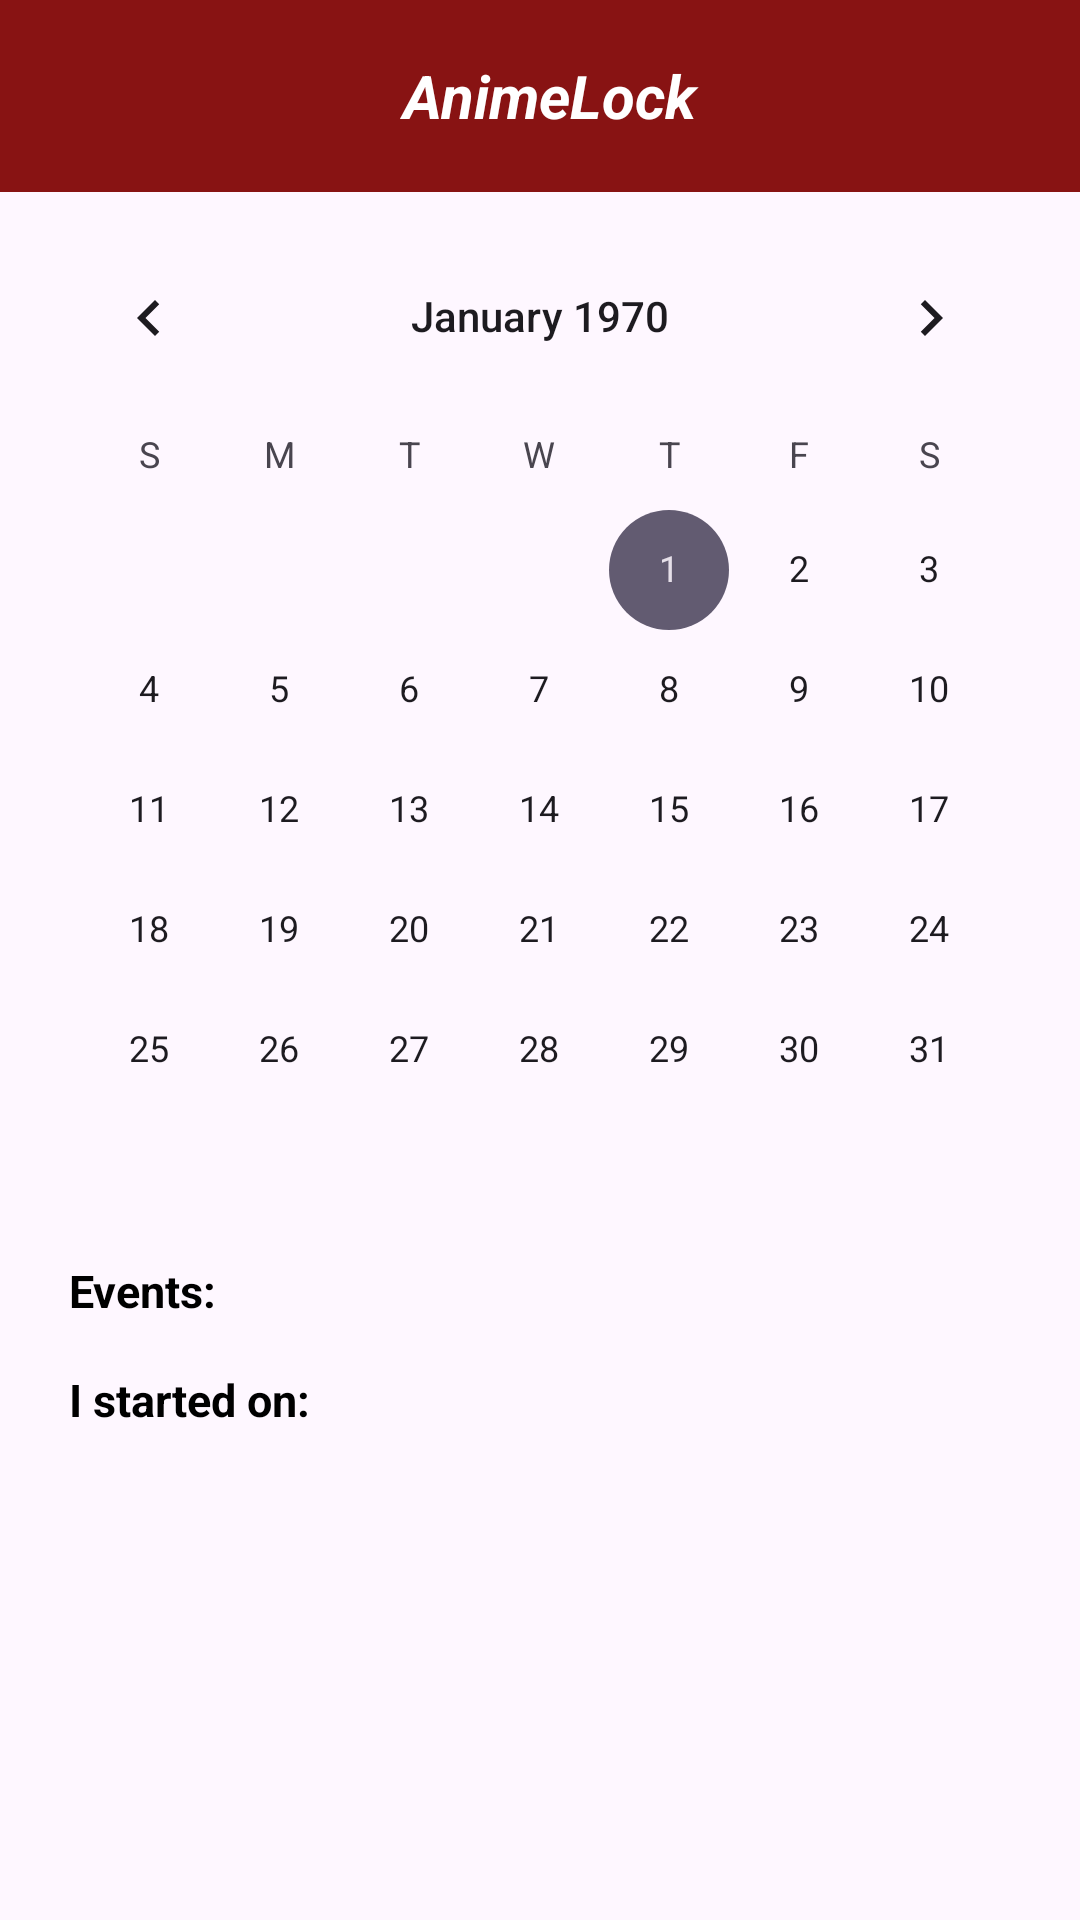

Android layout source for this screen:
<!-- AndroidManifest.xml: application theme Theme.AnimeLocker -->
<!-- res/layout/fragment_events.xml -->
<?xml version="1.0" encoding="utf-8"?>
<LinearLayout
    xmlns:android="http://schemas.android.com/apk/res/android"
    android:layout_width="match_parent"
    android:layout_height="match_parent"
    android:orientation="vertical">

    
    <androidx.appcompat.widget.Toolbar
        android:id="@+id/toolbar"
        android:layout_width="match_parent"
        android:layout_height="wrap_content"
        android:background="@color/red"
        android:theme="@style/ThemeOverlay.AppCompat.Dark.ActionBar">

        <LinearLayout
            android:layout_width="match_parent"
            android:layout_height="wrap_content"
            android:orientation="horizontal"
            android:gravity="center_vertical">

            <ImageButton
                android:id="@+id/user_button"
                android:layout_width="48dp"
                android:layout_height="48dp"
                android:background="?attr/selectableItemBackgroundBorderless"
                android:contentDescription="@string/user_button"
                android:src="@drawable/outline_doorbell_24"
                android:padding="8dp"
                android:layout_marginEnd="4dp" />

            <TextView
                android:id="@+id/app_name"
                android:layout_width="0dp"
                android:layout_height="wrap_content"
                android:layout_weight="1"
                android:text="@string/animelockh"
                android:textStyle="bold|italic"
                android:textColor="@android:color/white"
                android:textSize="20sp"
                android:gravity="center" />

            <ImageButton
                android:id="@+id/notification_button"
                android:layout_width="48dp"
                android:layout_height="48dp"
                android:background="?attr/selectableItemBackgroundBorderless"
                android:contentDescription="@string/notification_button"
                android:src="@drawable/baseline_alarm_24"
                android:padding="8dp"
                android:layout_marginStart="4dp"
                android:layout_marginEnd="10dp"/>
        </LinearLayout>
    </androidx.appcompat.widget.Toolbar>


    
    <ScrollView
        android:layout_width="match_parent"
        android:layout_height="0dp"
        android:layout_weight="1">

        
        <LinearLayout
            android:layout_width="match_parent"
            android:layout_height="wrap_content"
            android:orientation="vertical"
            android:padding="8dp">

            
            <CalendarView
                android:id="@+id/calendarView"
                android:layout_width="match_parent"
                android:layout_height="wrap_content"
                android:layout_marginBottom="10dp" />

            <TextView
                android:layout_width="match_parent"
                android:layout_height="wrap_content"
                android:text="@string/Eventss"
                android:textColor="@color/black"
                android:layout_marginStart="15dp"
                android:textStyle="bold"
                android:textSize="15sp" />



            
            <androidx.recyclerview.widget.RecyclerView
                android:id="@+id/recyclerViewEvents"
                android:layout_width="match_parent"
                android:layout_height="wrap_content"
                android:padding="8dp" />

            <TextView
                android:layout_width="match_parent"
                android:layout_height="wrap_content"
                android:text="@string/started_on"
                android:textColor="@color/black"
                android:layout_marginStart="15dp"
                android:textStyle="bold"
                android:textSize="15sp" />

            
            <TextView
                android:id="@+id/noStartDateMessage"
                android:layout_width="match_parent"
                android:layout_height="wrap_content"
                android:text="@string/no_anime_started_on_this_date"
                android:textSize="16sp"
                android:textColor="@android:color/holo_red_dark"
                android:visibility="gone"
                android:gravity="center" />

            
            <androidx.recyclerview.widget.RecyclerView
                android:id="@+id/recyclerViewSecond"
                android:layout_width="match_parent"
                android:layout_height="wrap_content"
                android:padding="8dp" />



        </LinearLayout>
    </ScrollView>

</LinearLayout>
<!-- resources referenced by this layout -->
<resources>
  <color name="black">#FF000000</color>
  <color name="red">#881313</color>
  <string name="Eventss">Events:</string>
  <string name="animelockh">AnimeLock</string>
  <string name="no_anime_started_on_this_date">No anime started on this date.</string>
  <string name="notification_button" />
  <string name="started_on">I started on:</string>
  <string name="user_button" />
  <style name="Theme.AnimeLocker" parent="Base.Theme.AnimeLocker" />
  <style name="Base.Theme.AnimeLocker" parent="Theme.Material3.DayNight.NoActionBar">
          
          
      </style>
</resources>
